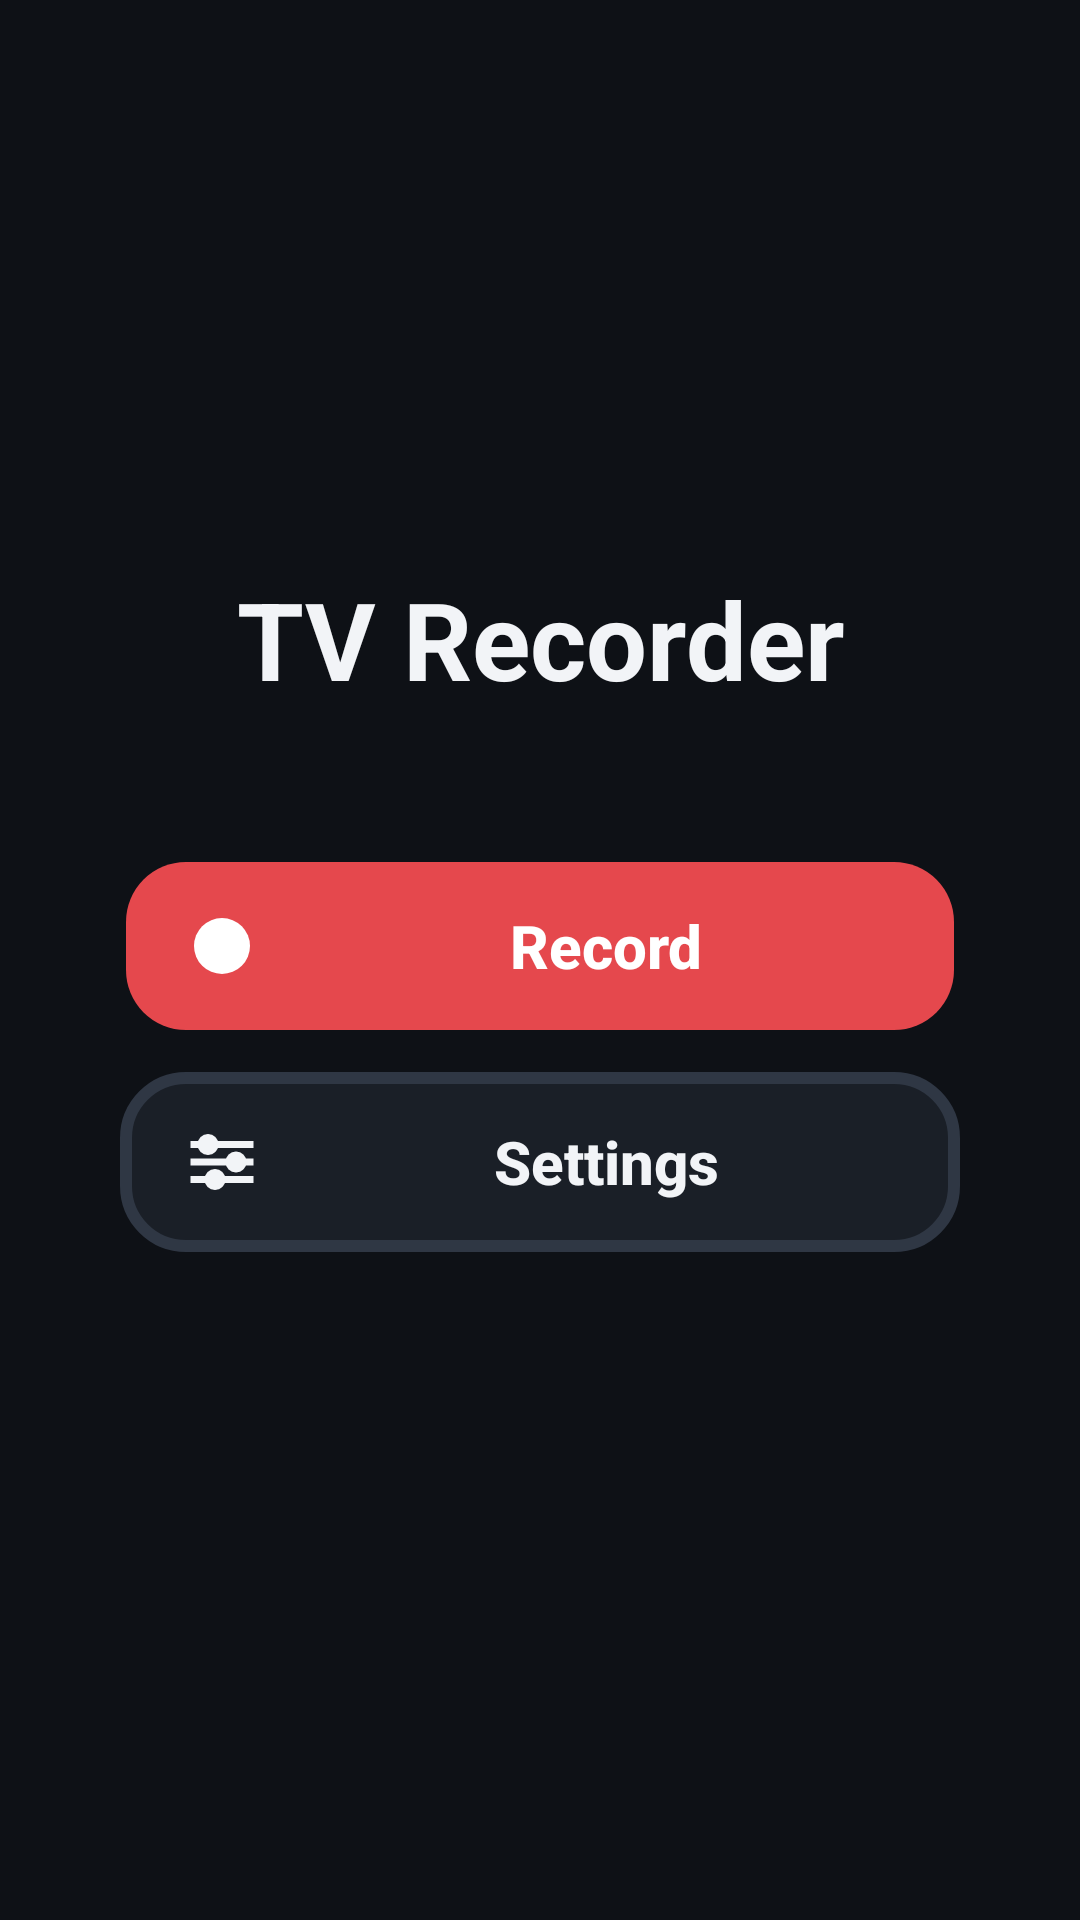

This screen was rendered from an Android layout file. Write that file and the resources it references.
<!-- AndroidManifest.xml: application theme AppTheme.Dark -->
<!-- res/layout/activity_main.xml -->
<?xml version="1.0" encoding="utf-8"?>
<ScrollView xmlns:android="http://schemas.android.com/apk/res/android"
    android:layout_width="match_parent"
    android:layout_height="match_parent"
    android:background="?attr/appBg"
    android:fillViewport="true">

    <LinearLayout
        android:layout_width="match_parent"
        android:layout_height="wrap_content"
        android:gravity="center"
        android:minHeight="0dp"
        android:orientation="vertical"
        android:padding="@dimen/main_padding">

        
        <LinearLayout
            android:layout_width="wrap_content"
            android:layout_height="wrap_content"
            android:gravity="center_horizontal"
            android:minWidth="@dimen/main_column_min_width"
            android:orientation="vertical">

            <TextView
                android:id="@+id/title"
                android:layout_width="wrap_content"
                android:layout_height="wrap_content"
                android:gravity="center"
                android:text="@string/app_name"
                android:textColor="?attr/appText"
                android:textSize="@dimen/main_title_size"
                android:textStyle="bold" />

            <TextView
                android:id="@+id/status"
                android:layout_width="match_parent"
                android:layout_height="wrap_content"
                android:layout_marginTop="8dp"
                android:layout_marginBottom="@dimen/main_padding"
                android:gravity="center"
                android:textColor="?attr/appTextSecondary"
                android:textSize="@dimen/main_status_size" />

            <Button
                android:id="@+id/btn_record"
                style="@style/ButtonPrimary"
                android:layout_width="match_parent"
                android:layout_height="@dimen/button_height"
                android:drawableStart="@drawable/ic_record"
                android:text="@string/main_record" />

            <Button
                android:id="@+id/btn_pause"
                style="@style/ButtonSecondary"
                android:layout_width="match_parent"
                android:layout_height="@dimen/button_height"
                android:layout_marginTop="@dimen/button_gap"
                android:drawableStart="@drawable/ic_pause"
                android:text="@string/main_pause"
                android:visibility="gone" />

            <Button
                android:id="@+id/btn_settings"
                style="@style/ButtonSecondary"
                android:layout_width="match_parent"
                android:layout_height="@dimen/button_height"
                android:layout_marginTop="@dimen/button_gap"
                android:drawableStart="@drawable/ic_settings"
                android:text="@string/main_settings" />

            <TextView
                android:id="@+id/footer"
                android:layout_width="match_parent"
                android:layout_height="wrap_content"
                android:layout_marginTop="@dimen/main_padding"
                android:gravity="center"
                android:textColor="?attr/appTextSecondary"
                android:textSize="@dimen/main_footer_size" />
        </LinearLayout>
    </LinearLayout>
</ScrollView>
<!-- resources referenced by this layout -->
<resources>
  <dimen name="button_gap">12dp</dimen>
  <dimen name="button_height">60dp</dimen>
  <dimen name="main_column_min_width">280dp</dimen>
  <dimen name="main_footer_size">13sp</dimen>
  <dimen name="main_padding">16dp</dimen>
  <dimen name="main_status_size">18sp</dimen>
  <dimen name="main_title_size">36sp</dimen>
  <!-- drawable ic_pause (drawable) -->
  <?xml version="1.0" encoding="utf-8"?>
  <vector xmlns:android="http://schemas.android.com/apk/res/android"
      android:width="24dp"
      android:height="24dp"
      android:viewportWidth="24"
      android:viewportHeight="24">
      <path android:fillColor="#FFFFFF" android:pathData="M6,5h4v14H6z" />
      <path android:fillColor="#FFFFFF" android:pathData="M14,5h4v14h-4z" />
  </vector>
  <!-- drawable ic_record (drawable) -->
  <?xml version="1.0" encoding="utf-8"?>
  <vector xmlns:android="http://schemas.android.com/apk/res/android"
      android:width="28dp"
      android:height="28dp"
      android:viewportWidth="24"
      android:viewportHeight="24">
      <path
          android:fillColor="#FFFFFF"
          android:pathData="M12,12m-8,0a8,8 0 1,0 16,0a8,8 0 1,0 -16,0" />
  </vector>
  <string name="app_name" translatable="false">TV Recorder</string>
  <string name="main_pause">Pause</string>
  <string name="main_record">Record</string>
  <string name="main_settings">Settings</string>
  <style name="ButtonPrimary" parent="ButtonBase">
          <item name="android:background">@drawable/bg_button_primary</item>
          <item name="android:textColor">@color/on_accent</item>
          <item name="android:drawableTint">@color/on_accent</item>
      </style>
  <style name="ButtonSecondary" parent="ButtonBase">
          <item name="android:background">@drawable/bg_button_secondary</item>
          <item name="android:textColor">?attr/appText</item>
          <item name="android:drawableTint">?attr/appText</item>
      </style>
  <style name="AppTheme.Dark" parent="android:Theme.Material.NoActionBar">
          <item name="appBg">@color/dark_bg</item>
          <item name="appSurface">@color/dark_surface</item>
          <item name="appStroke">@color/dark_stroke</item>
          <item name="appText">@color/dark_text</item>
          <item name="appTextSecondary">@color/dark_text_secondary</item>
          <item name="appAccent">@color/dark_accent</item>
          <item name="android:windowBackground">@color/dark_bg</item>
          <item name="android:colorAccent">@color/dark_accent</item>
      </style>
  <style name="ButtonBase">
          <item name="android:gravity">center</item>
          <item name="android:textSize">@dimen/button_text_size</item>
          <item name="android:textStyle">bold</item>
          <item name="android:textAllCaps">false</item>
          <item name="android:drawablePadding">16dp</item>
          <item name="android:paddingLeft">@dimen/button_padding_h</item>
          <item name="android:paddingRight">@dimen/button_padding_h</item>
          <item name="android:focusable">true</item>
          <item name="android:stateListAnimator">@null</item>
      </style>
  <color name="on_accent">#FFFFFF</color>
  <color name="dark_bg">#0E1116</color>
  <color name="dark_surface">#1A1F27</color>
  <color name="dark_stroke">#2F3744</color>
  <color name="dark_text">#F2F4F7</color>
  <color name="dark_text_secondary">#9AA4B2</color>
  <color name="dark_accent">#E5484D</color>
  <dimen name="button_text_size">20sp</dimen>
  <dimen name="button_padding_h">20dp</dimen>
</resources>
